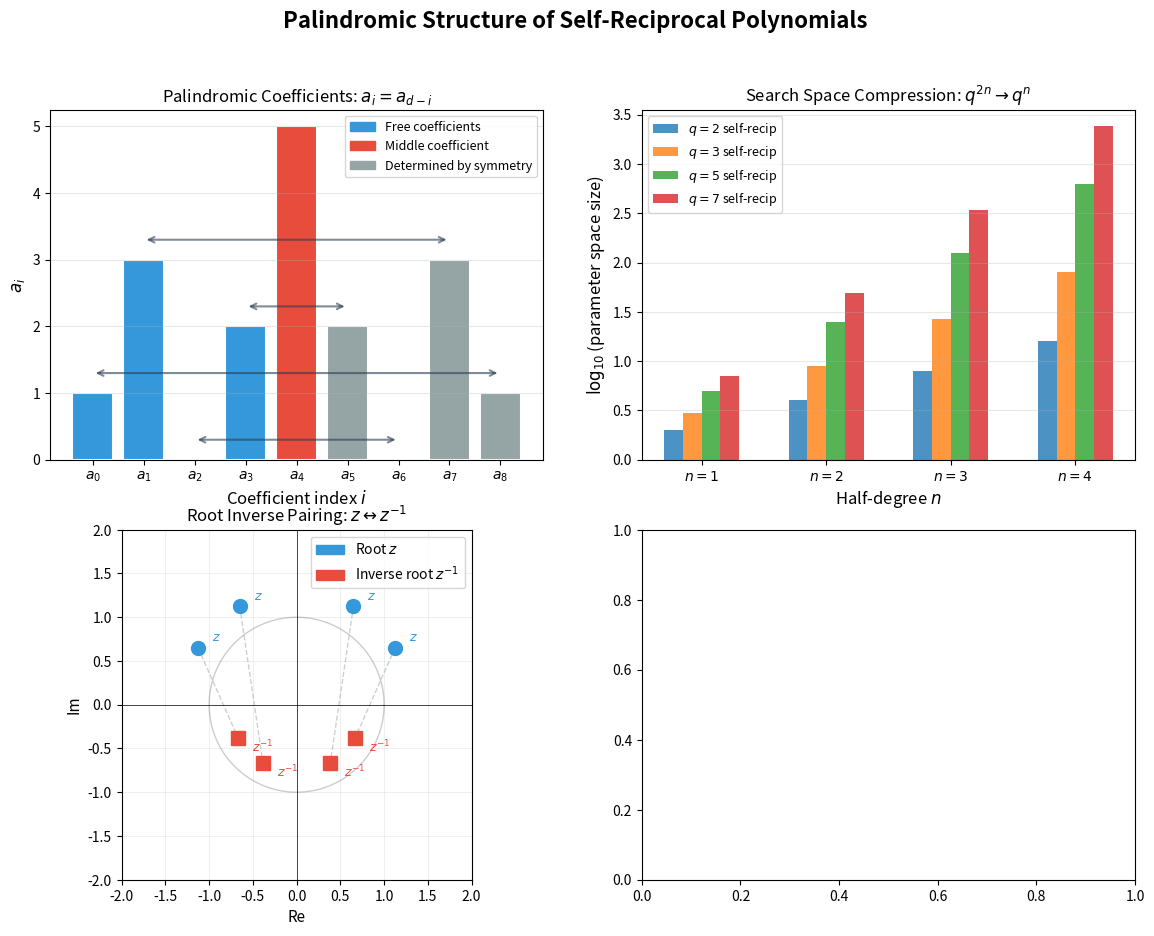

Write the Python code that produced this figure. (Note: this script raises an exception after producing the figure.)
#!/usr/bin/env python3
"""
Visualization: Palindromic Coefficient Structure of Self-Reciprocal Polynomials

Illustrates the coefficient symmetry property (Theorem 1: self_reciprocal_iff_coeff_symmetry)
and the dimension halving phenomenon (Theorem 2: self_reciprocal_determined_by_first_half).

Shows how the palindromic constraint reduces the parameter space from 2n to n dimensions.
"""

import matplotlib.pyplot as plt
import matplotlib.patches as mpatches
import numpy as np


def make_self_reciprocal(half, q):
    full = list(half) + list(reversed(half[:-1]))
    return [c % q for c in full]


fig, axes = plt.subplots(2, 2, figsize=(14, 10))
fig.suptitle('Palindromic Structure of Self-Reciprocal Polynomials',
             fontsize=16, fontweight='bold')

# Panel 1: Coefficient mirror symmetry visualization
ax1 = axes[0, 0]
# Example: degree 8 polynomial with palindromic coefficients
coeffs = [1, 3, 0, 2, 5, 2, 0, 3, 1]  # palindromic
n = len(coeffs)
colors = []
for i in range(n):
    if i < n // 2:
        colors.append('#3498db')  # blue for free
    elif i == n // 2:
        colors.append('#e74c3c')  # red for middle
    else:
        colors.append('#95a5a6')  # gray for determined
bars = ax1.bar(range(n), coeffs, color=colors, edgecolor='white', linewidth=1.5)

# Draw mirror arrows
for i in range(n // 2):
    j = n - 1 - i
    ax1.annotate('', xy=(j, coeffs[j] + 0.3), xytext=(i, coeffs[i] + 0.3),
                arrowprops=dict(arrowstyle='<->', color='#2c3e50', lw=1.5, alpha=0.6))

ax1.set_xlabel('Coefficient index $i$', fontsize=12)
ax1.set_ylabel('$a_i$', fontsize=12)
ax1.set_title('Palindromic Coefficients: $a_i = a_{d-i}$')
ax1.set_xticks(range(n))
ax1.set_xticklabels([f'$a_{i}$' for i in range(n)])

# Legend
free_patch = mpatches.Patch(color='#3498db', label='Free coefficients')
middle_patch = mpatches.Patch(color='#e74c3c', label='Middle coefficient')
det_patch = mpatches.Patch(color='#95a5a6', label='Determined by symmetry')
ax1.legend(handles=[free_patch, middle_patch, det_patch], fontsize=9)
ax1.grid(True, alpha=0.3, axis='y')

# Panel 2: Parameter space size comparison
ax2 = axes[0, 1]
q_vals = [2, 3, 5, 7, 11]
n_vals = [1, 2, 3, 4]

x = np.arange(len(n_vals))
width = 0.15

for idx, q in enumerate(q_vals[:4]):
    generic_sizes = [q**(2*n) for n in n_vals]
    sr_sizes = [q**n for n in n_vals]
    offset = (idx - 1.5) * width
    ax2.bar(x + offset, [np.log10(s) for s in sr_sizes], width,
            label=f'$q={q}$ self-recip', alpha=0.8)

ax2.set_xlabel('Half-degree $n$', fontsize=12)
ax2.set_ylabel('$\\log_{10}$(parameter space size)', fontsize=12)
ax2.set_title('Search Space Compression: $q^{2n} \\to q^n$')
ax2.set_xticks(x)
ax2.set_xticklabels([f'$n={n}$' for n in n_vals])
ax2.legend(fontsize=9)
ax2.grid(True, alpha=0.3, axis='y')

# Panel 3: Root inverse pairing on the unit circle
ax3 = axes[1, 0]
ax3.set_aspect('equal')

theta = np.linspace(0, 2 * np.pi, 200)
ax3.plot(np.cos(theta), np.sin(theta), 'k-', alpha=0.2, linewidth=1)

# Example roots: paired as z and z^{-1}
angles = [np.pi/6, np.pi/3, 2*np.pi/3, 5*np.pi/6]
for angle in angles:
    r = 1.3  # radius (not on unit circle for visibility)
    z = r * np.exp(1j * angle)
    z_inv = 1/z

    ax3.plot(z.real, z.imag, 'o', color='#3498db', markersize=10, zorder=5)
    ax3.plot(z_inv.real, z_inv.imag, 's', color='#e74c3c', markersize=10, zorder=5)

    # Draw pairing line
    ax3.plot([z.real, z_inv.real], [z.imag, z_inv.imag],
             '--', color='#95a5a6', alpha=0.5, linewidth=1)

    # Labels
    ax3.annotate(f'$z$', (z.real, z.imag), textcoords="offset points",
                xytext=(10, 5), fontsize=9, color='#3498db')
    ax3.annotate(f'$z^{{-1}}$', (z_inv.real, z_inv.imag), textcoords="offset points",
                xytext=(10, -10), fontsize=9, color='#e74c3c')

ax3.set_xlim(-2, 2)
ax3.set_ylim(-2, 2)
ax3.axhline(y=0, color='k', linewidth=0.5)
ax3.axvline(x=0, color='k', linewidth=0.5)
ax3.set_title('Root Inverse Pairing: $z \\leftrightarrow z^{-1}$')
ax3.set_xlabel('Re', fontsize=11)
ax3.set_ylabel('Im', fontsize=11)

root_patch = mpatches.Patch(color='#3498db', label='Root $z$')
inv_patch = mpatches.Patch(color='#e74c3c', label='Inverse root $z^{-1}$')
ax3.legend(handles=[root_patch, inv_patch], fontsize=10, loc='upper right')
ax3.grid(True, alpha=0.2)

# Panel 4: Irreducibility fraction among self-reciprocal polys
ax4 = axes[1, 1]

def count_sri_fast(q, n):
    """Count self-reciprocal irreducibles of degree 2n over GF(q)."""
    from itertools import product as cart_product
    count = 0
    for params in cart_product(range(q), repeat=n):
        half = [1] + list(params)
        full = list(half) + list(reversed(half[:-1]))
        full = [c % q for c in full]
        # Quick irreducibility via Rabin
        deg = len(full) - 1
        if deg <= 0:
            continue
        if deg == 1:
            count += 1
            continue
        # Use simplified test
        x_poly = [0, 1]
        from functools import reduce

        def pmul(a, b):
            if not a or not b:
                return []
            r = [0] * (len(a) + len(b) - 1)
            for i2, ai in enumerate(a):
                for j, bj in enumerate(b):
                    r[i2 + j] = (r[i2 + j] + ai * bj) % q
            while len(r) > 1 and r[-1] == 0:
                r.pop()
            return r

        def pmod(a, b):
            a = list(a)
            while len(a) >= len(b) and a:
                if a[-1] == 0:
                    a.pop()
                    continue
                c = (a[-1] * pow(b[-1], q - 2, q)) % q
                s = len(a) - len(b)
                for i2 in range(len(b)):
                    a[s + i2] = (a[s + i2] - c * b[i2]) % q
                while a and a[-1] == 0:
                    a.pop()
            return a if a else [0]

        def ppow(base, exp, mod):
            result = [1]
            base = pmod(base, mod)
            while exp > 0:
                if exp % 2 == 1:
                    result = pmod(pmul(result, base), mod)
                base = pmod(pmul(base, base), mod)
                exp //= 2
            return result

        def pgcd(a, b):
            while b and b != [0]:
                a, b = b, pmod(a, b)
            if not a:
                return [0]
            lc_inv = pow(a[-1], q - 2, q)
            return [(c * lc_inv) % q for c in a]

        xqn = ppow(x_poly, q**deg, full, q)
        diff = list(xqn)
        if len(diff) < 2:
            diff.extend([0] * (2 - len(diff)))
        diff[1] = (diff[1] - 1) % q
        rem = pmod(diff, full, q)
        if rem != [0] and any(c != 0 for c in rem):
            continue

        irred = True
        temp = deg
        prime_divs = set()
        for p in range(2, int(temp**0.5) + 2):
            while temp % p == 0:
                prime_divs.add(p)
                temp //= p
        if temp > 1:
            prime_divs.add(temp)
        for p in prime_divs:
            m = deg // p
            xqm = ppow(x_poly, q**m, full, q)
            d2 = list(xqm)
            if len(d2) < 2:
                d2.extend([0] * (2 - len(d2)))
            d2[1] = (d2[1] - 1) % q
            while d2 and d2[-1] == 0:
                d2.pop()
            if not d2:
                d2 = [0]
            g = pgcd(d2, full)
            if len(g) > 1:
                irred = False
                break
        if irred:
            count += 1
    return count


q_range = [2, 3, 5, 7, 11, 13]
for n in [1, 2, 3]:
    fractions = []
    qs_plot = []
    for q in q_range:
        if q**n <= 2000:
            sri = count_sri_fast(q, n)
            total = q**n
            fractions.append(sri / total)
            qs_plot.append(q)
    if qs_plot:
        ax4.plot(qs_plot, fractions, 'o-', label=f'$n={n}$', markersize=6)
        ax4.axhline(y=1/(2*n), color=ax4.get_lines()[-1].get_color(),
                    linestyle='--', alpha=0.4)

ax4.set_xlabel('Field size $q$', fontsize=12)
ax4.set_ylabel('Fraction irreducible', fontsize=12)
ax4.set_title('Irreducibility Rate Among Self-Reciprocal Polys')
ax4.legend(fontsize=10)
ax4.grid(True, alpha=0.3)

plt.tight_layout()
plt.savefig('palindromic_structure_visualization.png', dpi=150, bbox_inches='tight')
print("Saved palindromic_structure_visualization.png")
